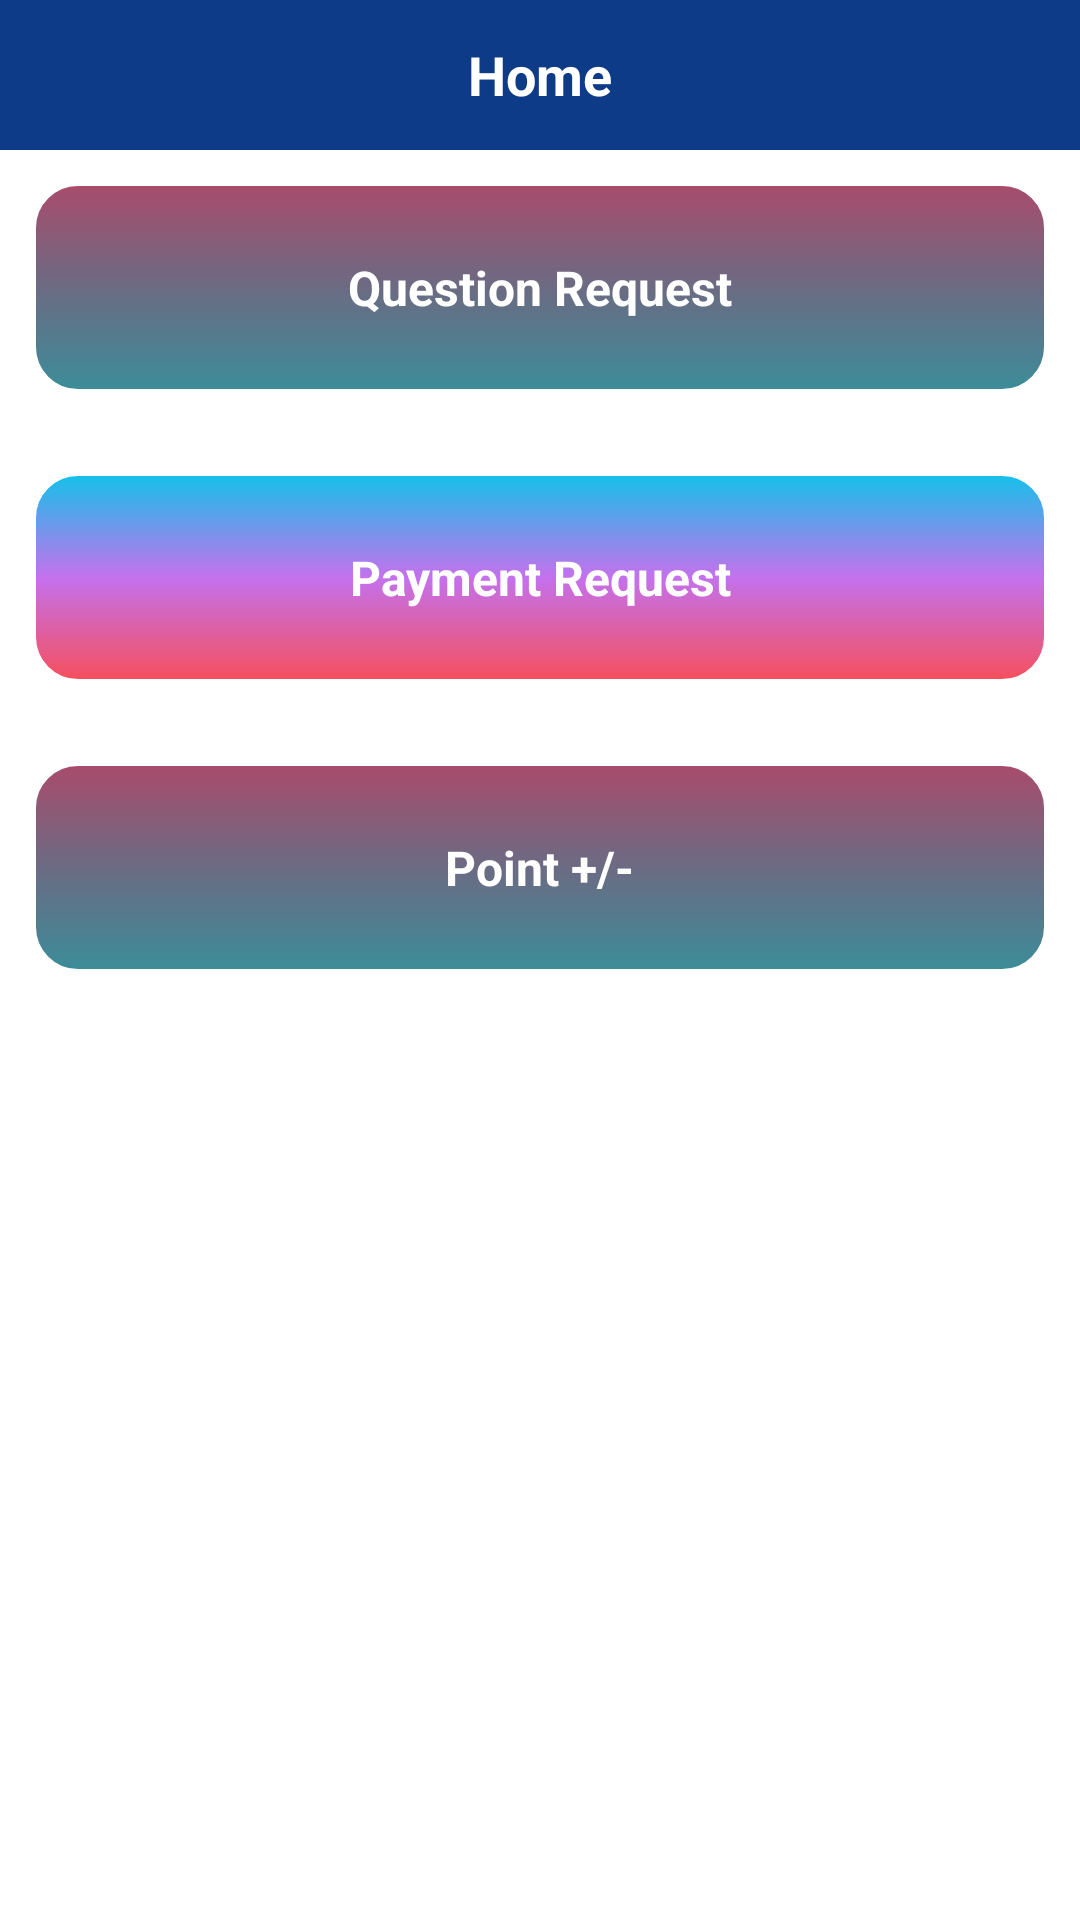

Write the Android layout XML for this screen, with the resource values it uses.
<!-- AndroidManifest.xml: application theme Theme.IMOADMIN -->
<!-- res/layout/activity_main.xml -->
<?xml version="1.0" encoding="utf-8"?>
<LinearLayout xmlns:android="http://schemas.android.com/apk/res/android"
    xmlns:app="http://schemas.android.com/apk/res-auto"
    xmlns:tools="http://schemas.android.com/tools"
    android:layout_width="match_parent"
    android:layout_height="match_parent"
    android:orientation="vertical"
    tools:context=".MainActivity">

    
    <RelativeLayout
        android:layout_width="match_parent"
        android:layout_height="50dp"
        android:background="@color/primaryColor">

        <TextView
            android:layout_width="wrap_content"
            android:layout_height="wrap_content"
            android:layout_centerInParent="true"
            android:text="Home"
            android:textColor="@android:color/white"
            android:textSize="18sp"
            android:textStyle="bold" />

    </RelativeLayout>
    

    <ScrollView
        android:layout_width="match_parent"
        android:layout_height="match_parent"
        android:background="@android:color/white">

        <LinearLayout
            android:layout_width="match_parent"
            android:layout_height="wrap_content"
            android:layout_margin="10dp"
            android:orientation="vertical">

                <LinearLayout
                    android:id="@+id/questionRequest"
                    android:layout_width="match_parent"
                    android:layout_height="match_parent"
                    android:layout_gravity="center"
                    android:padding="25dp"
                    android:background="@drawable/single_gradient"
                    android:gravity="center">

                    <TextView
                        android:layout_width="wrap_content"
                        android:layout_height="wrap_content"
                        android:layout_gravity="center"
                        android:gravity="center"
                        android:text="Question Request"
                        android:textColor="@android:color/white"
                        android:textSize="16sp"
                        android:textStyle="bold" />

                </LinearLayout>




                <LinearLayout
                    android:id="@+id/paymentRequest"
                    android:layout_width="match_parent"
                    android:layout_height="match_parent"
                    android:layout_gravity="center"
                    android:padding="25dp"
                    android:layout_marginTop="25dp"
                    android:background="@drawable/gradient_2"
                    android:gravity="center">

                    <TextView
                        android:layout_width="wrap_content"
                        android:layout_height="wrap_content"
                        android:layout_gravity="center"
                        android:gravity="center"
                        android:text="Payment Request"
                        android:textColor="@android:color/white"
                        android:textSize="16sp"
                        android:textStyle="bold" />

                </LinearLayout>


            <LinearLayout
                android:id="@+id/pointBtn"
                android:layout_width="match_parent"
                android:layout_height="match_parent"
                android:layout_gravity="center"
                android:padding="25dp"
                android:layout_marginTop="25dp"
                android:background="@drawable/single_gradient"
                android:gravity="center">

                <TextView
                    android:layout_width="wrap_content"
                    android:layout_height="wrap_content"
                    android:layout_gravity="center"
                    android:gravity="center"
                    android:text="Point +/-"
                    android:textColor="@android:color/white"
                    android:textSize="16sp"
                    android:textStyle="bold" />

            </LinearLayout>

        </LinearLayout>


    </ScrollView>

</LinearLayout>
<!-- resources referenced by this layout -->
<resources>
  <color name="primaryColor">#0E3B88</color>
  <!-- drawable gradient_2 (drawable) -->
  <?xml version="1.0" encoding="utf-8"?>
  <shape xmlns:android="http://schemas.android.com/apk/res/android"
      android:shape="rectangle"
      >
  
      <gradient
          android:startColor="#12c2e9"
          android:centerColor="#c471ed"
          android:endColor="#f64f59"
          android:angle="270"
          />
  
      <corners
          android:radius="15dp"
          />
  
      <stroke
          android:color="@color/white"
          android:width="2dp"
          />
  
  </shape>
  <!-- drawable single_gradient (drawable) -->
  <?xml version="1.0" encoding="utf-8"?>
  <shape xmlns:android="http://schemas.android.com/apk/res/android"
      android:shape="rectangle"
      >
  
      <gradient
          android:startColor="#aa4b6b"
          android:centerColor="#6b6b83"
          android:endColor="#3b8d99"
          android:angle="270"
          />
  
      <corners
          android:radius="15dp"
          />
  
      <stroke
          android:color="@color/white"
          android:width="2dp"
          />
  
  </shape>
  <style name="Theme.IMOADMIN" parent="Theme.MaterialComponents.DayNight.NoActionBar">
          
          <item name="colorPrimary">@color/primaryColor</item>
          <item name="colorPrimaryVariant">@color/primaryColor</item>
          <item name="colorOnPrimary">@color/white</item>
          
          <item name="colorSecondary">@color/teal_200</item>
          <item name="colorSecondaryVariant">@color/teal_700</item>
          <item name="colorOnSecondary">@color/black</item>
          
          <item name="android:statusBarColor" tools:targetApi="l">?attr/colorPrimaryVariant</item>
          
      </style>
  <color name="white">#FFFFFFFF</color>
  <color name="teal_200">#FF03DAC5</color>
  <color name="teal_700">#FF018786</color>
  <color name="black">#FF000000</color>
</resources>
